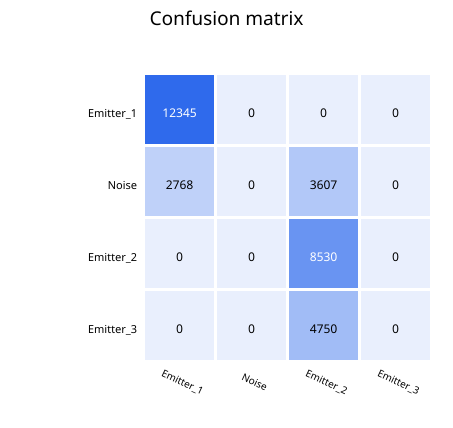

Source data for this figure (header and first rows):
true/predicted, Emitter_1, Noise, Emitter_2, Emitter_3
Emitter_1, 12345, 0, 0, 0
Noise, 2768, 0, 3607, 0
Emitter_2, 0, 0, 8530, 0
Emitter_3, 0, 0, 4750, 0
